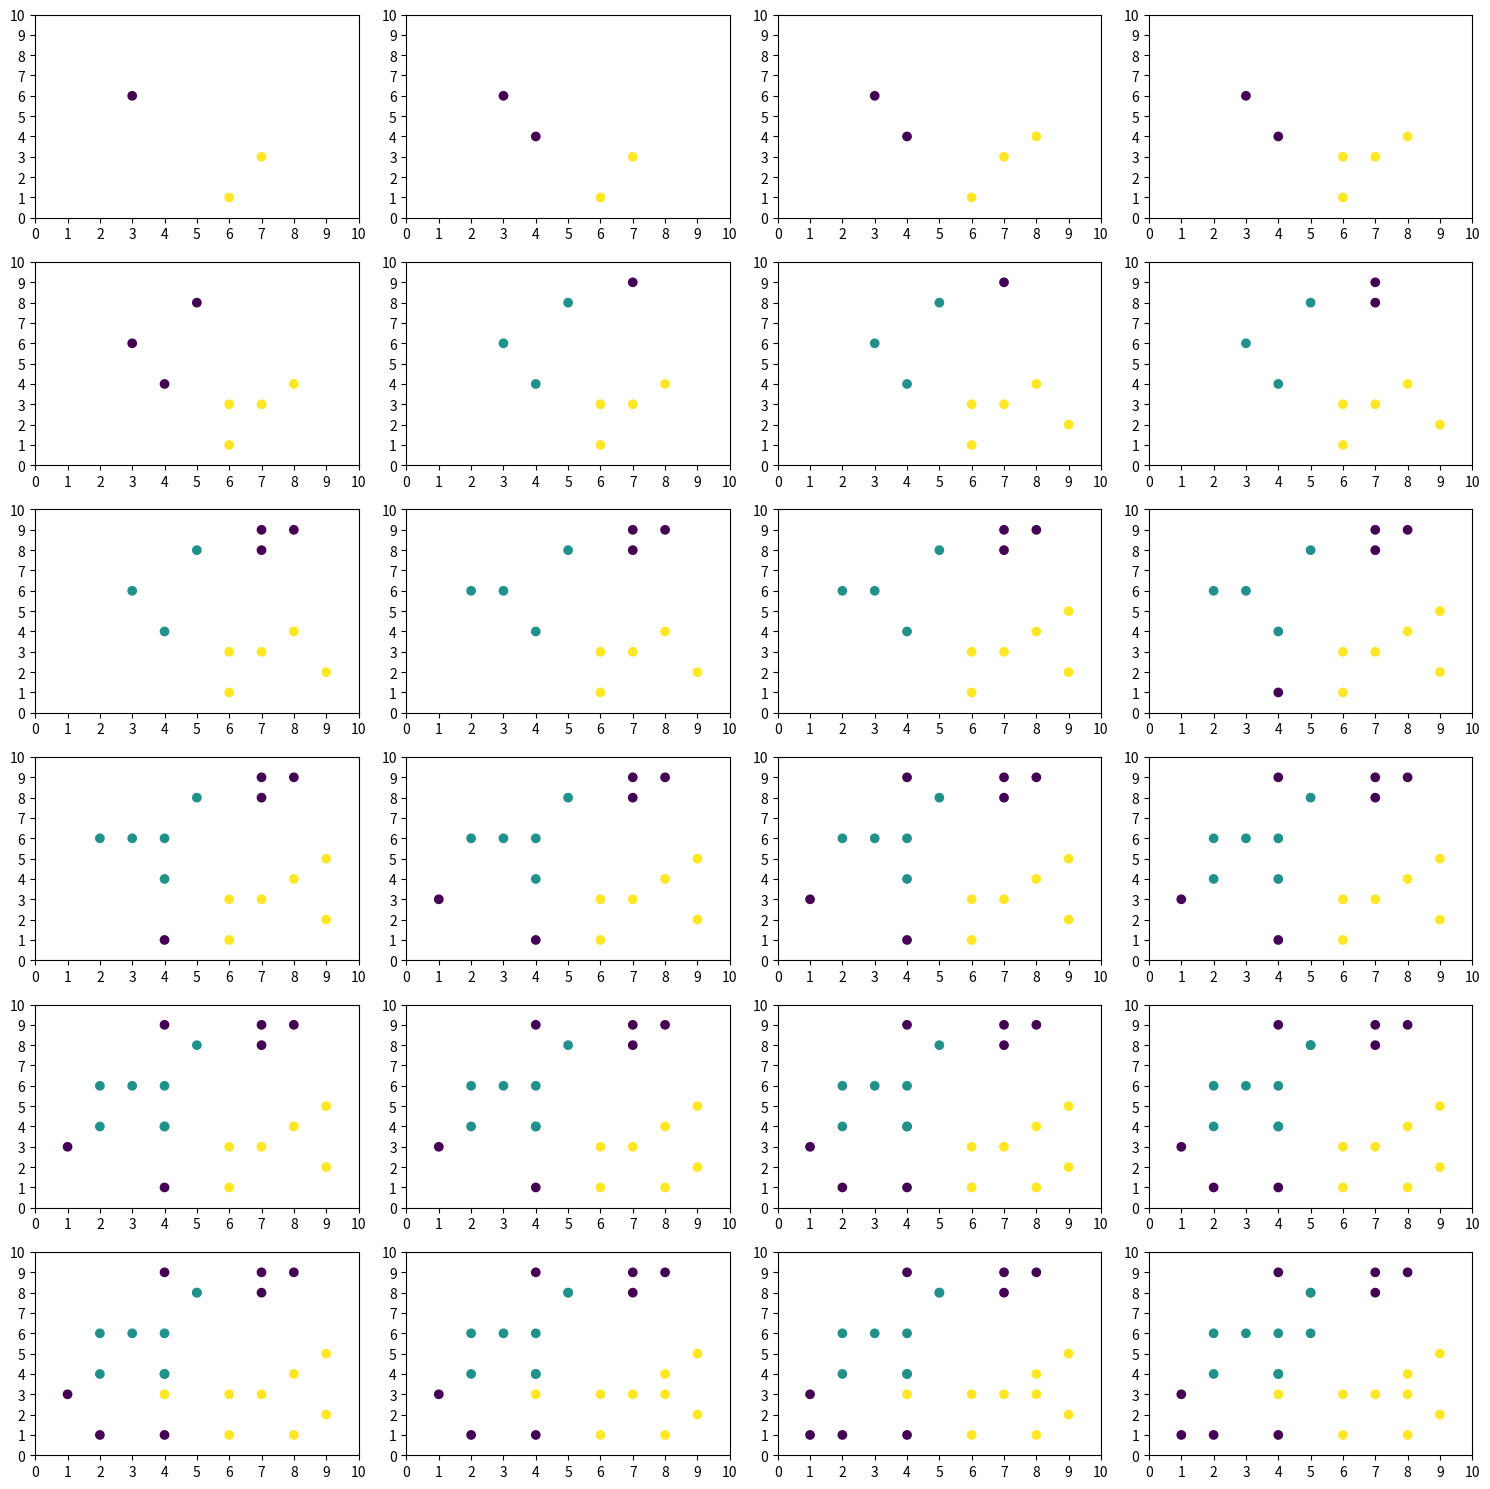

Generate this figure with matplotlib: (Note: this script raises an exception after producing the figure.)
import matplotlib.pyplot as plt
import numpy as np
from scipy.spatial.distance import pdist

np.random.seed(0)
f, axs = plt.subplots(nrows=((20 + 4) // 4), ncols=4)
f.set_figwidth(15)
f.set_figheight(15)
plt.setp(axs, xlim=[0,10], ylim=[0,10], xticks=np.linspace(0,10,11), yticks=np.linspace(0,10,11))

cluster_centers = [[3,6], [7,3]]
CUTOFF = 3.
X = [3,7]
Y = [6,3]
colors = [1,2]
index = 0
for row in axs:
    for elem in row:
        x = np.random.randint(low=1, high=10)
        y = np.random.randint(low=1, high=10)
        cval = 0
        cval = 1 if pdist([np.array(cluster_centers[0]), np.array([x,y])], metric='euclidean') <= CUTOFF else cval
        cval = 2 if pdist([np.array(cluster_centers[1]), np.array([x,y])], metric='euclidean') <= CUTOFF else cval
        colors.append(cval)
        X.append(x)
        Y.append(y)
        elem.scatter(X,Y, c=np.array(colors))
        index += 1
plt.tight_layout()
plt.savefig("./data/plots/experiment2_linkage/plot.png")
plt.close()